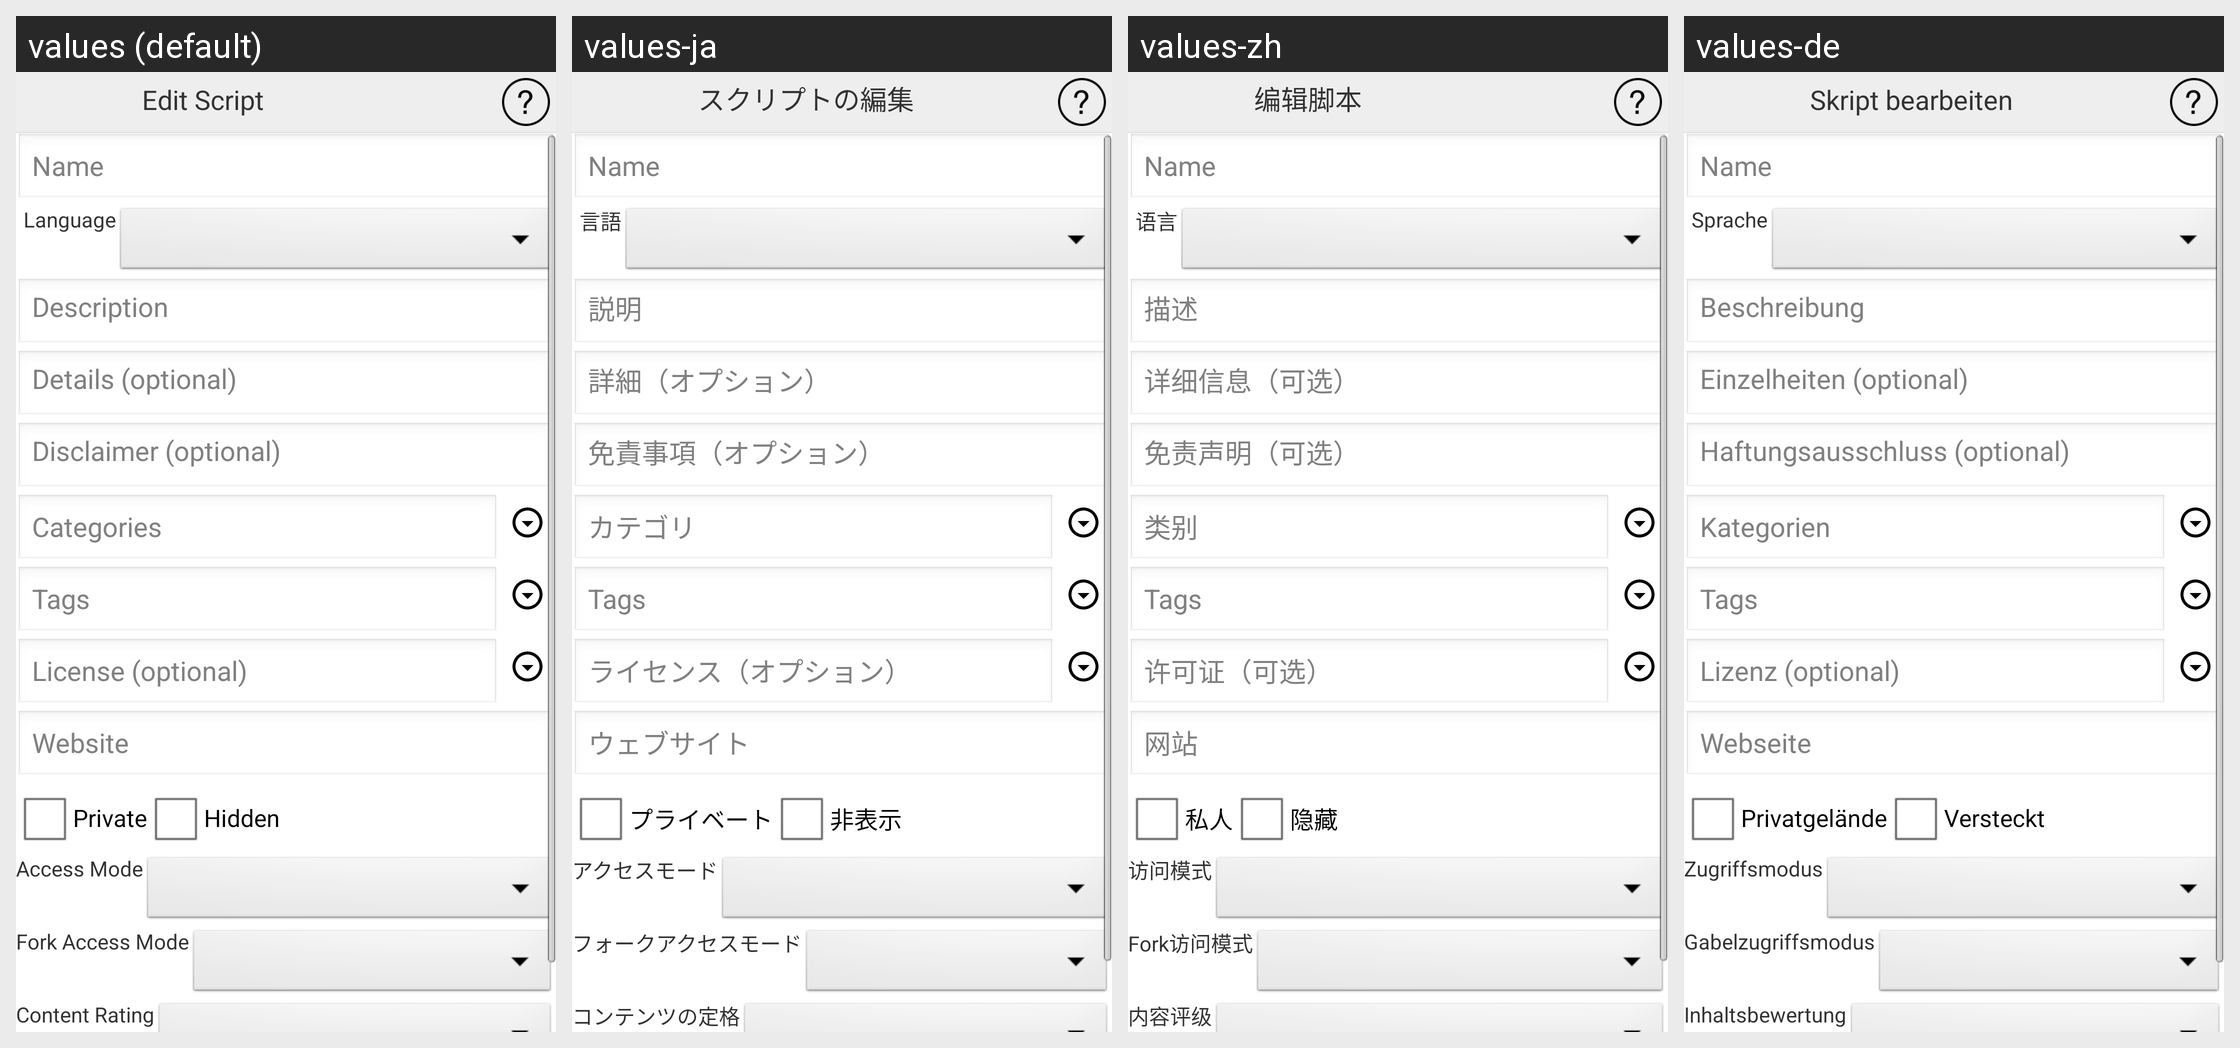

The Android screen above is rendered under several locales of the same app. Produce the string resources it draws, with the default and per-locale values.
Android screen res/layout/activity_edit_script.xml rendered under 4 locales, left to right: values (default), values-ja, values-zh, values-de. Device: Nexus 5 (rendered at 1080×1920; each locale shown at half size, 540×960, under a caption strip naming it); theme AppTheme.
Other locales in the repository, not shown: values-es, values-fr, values-pt, values-ru.
Strings drawn on this screen, with the default value and each locale's value (text and hints the layout hard-codes, and strings that could not be matched under every locale, appear in the picture but are not listed):

editScript
  values: Edit Script
  values-ja: スクリプトの編集
  values-zh: 编辑脚本
  values-de: Skript bearbeiten

language
  values: Language
  values-ja: 言語
  values-zh: 语言
  values-de: Sprache

description
  values: Description
  values-ja: 説明
  values-zh: 描述
  values-de: Beschreibung

details
  values: Details (optional)
  values-ja: 詳細（オプション）
  values-zh: 详细信息（可选）
  values-de: Einzelheiten (optional)

disclaimer
  values: Disclaimer (optional)
  values-ja: 免責事項（オプション）
  values-zh: 免责声明（可选）
  values-de: Haftungsausschluss (optional)

categoires
  values: Categories
  values-ja: カテゴリ
  values-zh: 类别
  values-de: Kategorien

license
  values: License (optional)
  values-ja: ライセンス（オプション）
  values-zh: 许可证（可选）
  values-de: Lizenz (optional)

website
  values: Website
  values-ja: ウェブサイト
  values-zh: 网站
  values-de: Webseite

aPrivate
  values: Private
  values-ja: プライベート
  values-zh: 私人
  values-de: Privatgelände

hidden
  values: Hidden
  values-ja: 非表示
  values-zh: 隐藏
  values-de: Versteckt

accessMode
  values: Access Mode
  values-ja: アクセスモード
  values-zh: 访问模式
  values-de: Zugriffsmodus

forkAccessMode
  values: Fork Access Mode
  values-ja: フォークアクセスモード
  values-zh: Fork访问模式
  values-de: Gabelzugriffsmodus

contentRating
  values: Content Rating
  values-ja: コンテンツの定格
  values-zh: 内容评级
  values-de: Inhaltsbewertung
